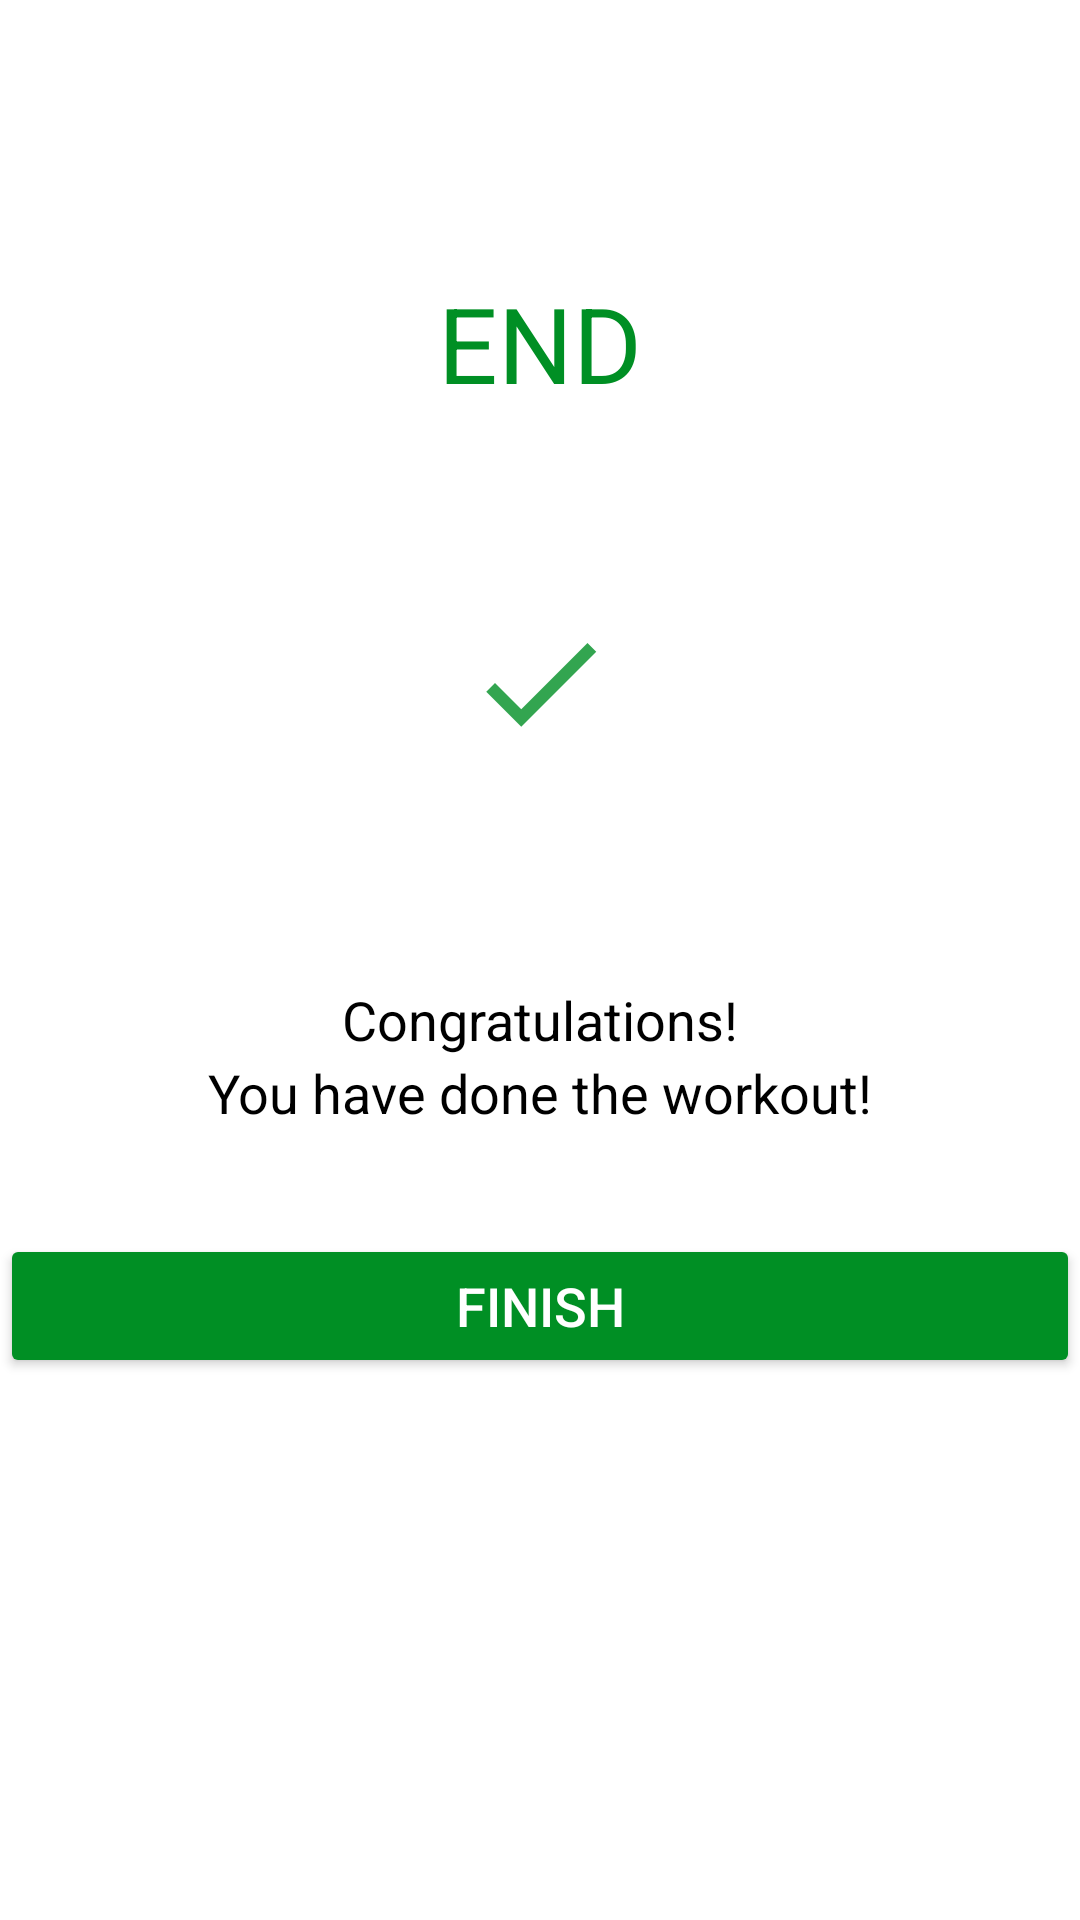

Write the Android layout XML for this screen, with the resource values it uses.
<!-- AndroidManifest.xml: application theme Theme.IntervalTrainingApp -->
<!-- res/layout/activity_finish.xml -->
<?xml version="1.0" encoding="utf-8"?>
<LinearLayout xmlns:android="http://schemas.android.com/apk/res/android"
    xmlns:app="http://schemas.android.com/apk/res-auto"
    xmlns:tools="http://schemas.android.com/tools"
    android:layout_width="match_parent"
    android:layout_height="match_parent"
    android:orientation="vertical"
    android:gravity="center_horizontal"
    tools:context=".FinishActivity">

    <androidx.appcompat.widget.Toolbar
        android:id="@+id/toolbarFinishActivity"
        android:layout_width="match_parent"
        android:layout_height="?android:attr/actionBarSize"
        android:background="@color/white" />

    <TextView
        android:id="@+id/tvEnd"
        android:layout_width="wrap_content"
        android:layout_height="wrap_content"
        android:layout_marginTop="35dp"
        android:text="END"
        android:textSize="35sp"
        android:textColor="@color/colorAccent"/>

    <LinearLayout
        android:layout_width="150dp"
        android:layout_height="150dp"
        android:layout_gravity="center"
        android:layout_marginTop="15dp"
        android:background="@drawable/item_circular_color_accent_border"
        android:gravity="center">

        <ImageView
            android:layout_width="50dp"
            android:layout_height="50dp"
            android:contentDescription="@string/image_name"
            android:src="@drawable/ic_action_done" />

    </LinearLayout>

    <TextView
        android:layout_width="wrap_content"
        android:layout_height="wrap_content"
        android:layout_marginTop="25dp"
        android:text="Congratulations!"
        android:textColor="@color/black"
        android:textSize="18sp" />

    <TextView
        android:layout_width="wrap_content"
        android:layout_height="wrap_content"
        android:text="You have done the workout!"
        android:textColor="@color/black"
        android:textSize="18sp" />

    <Button
        android:id="@+id/btnFinish"
        android:layout_width="match_parent"
        android:layout_height="wrap_content"
        android:layout_gravity="bottom"
        android:layout_marginTop="35dp"
        android:backgroundTint="@color/colorAccent"
        android:text="FINISH"
        android:textColor="@color/white"
        android:textSize="18sp" />



</LinearLayout>
<!-- resources referenced by this layout -->
<resources>
  <color name="black">#FF000000</color>
  <color name="colorAccent">#008F24</color>
  <color name="white">#FFFFFFFF</color>
  <!-- drawable ic_action_done (drawable) -->
  <?xml version="1.0" encoding="utf-8"?>
  <vector xmlns:android="http://schemas.android.com/apk/res/android"
      android:width="24dp"
      android:height="24dp"
      android:viewportHeight="24"
      android:viewportWidth="24"
      android:tint="@color/colorAccent"
      android:alpha="0.8">
      <path
          android:fillColor="#FF000000"
          android:pathData="M9,16.2L4.8,12l-1.4,1.4L9,19 21,7l-1.4,-1.4L9,16.2z"/>
  
  </vector>
  <style name="Theme.IntervalTrainingApp" parent="Theme.MaterialComponents.DayNight.DarkActionBar">
          
          <item name="colorPrimary">@color/colorAccent</item>
          <item name="colorPrimaryVariant">@color/colorAccent</item>
          <item name="colorOnPrimary">@color/white</item>
          
          <item name="colorSecondary">@color/teal_200</item>
          <item name="colorSecondaryVariant">@color/teal_700</item>
          <item name="colorOnSecondary">@color/black</item>
  
          <item name="colorControlNormal">#c5c5c5</item>
          <item name="colorControlActivated">@color/colorAccent</item>
          <item name="colorControlHighlight">@color/colorAccent</item>
  
          
          <item name="android:statusBarColor" tools:targetApi="l">?attr/colorPrimaryVariant</item>
          
      </style>
  <color name="teal_200">#FF03DAC5</color>
  <color name="teal_700">#FF018786</color>
</resources>
